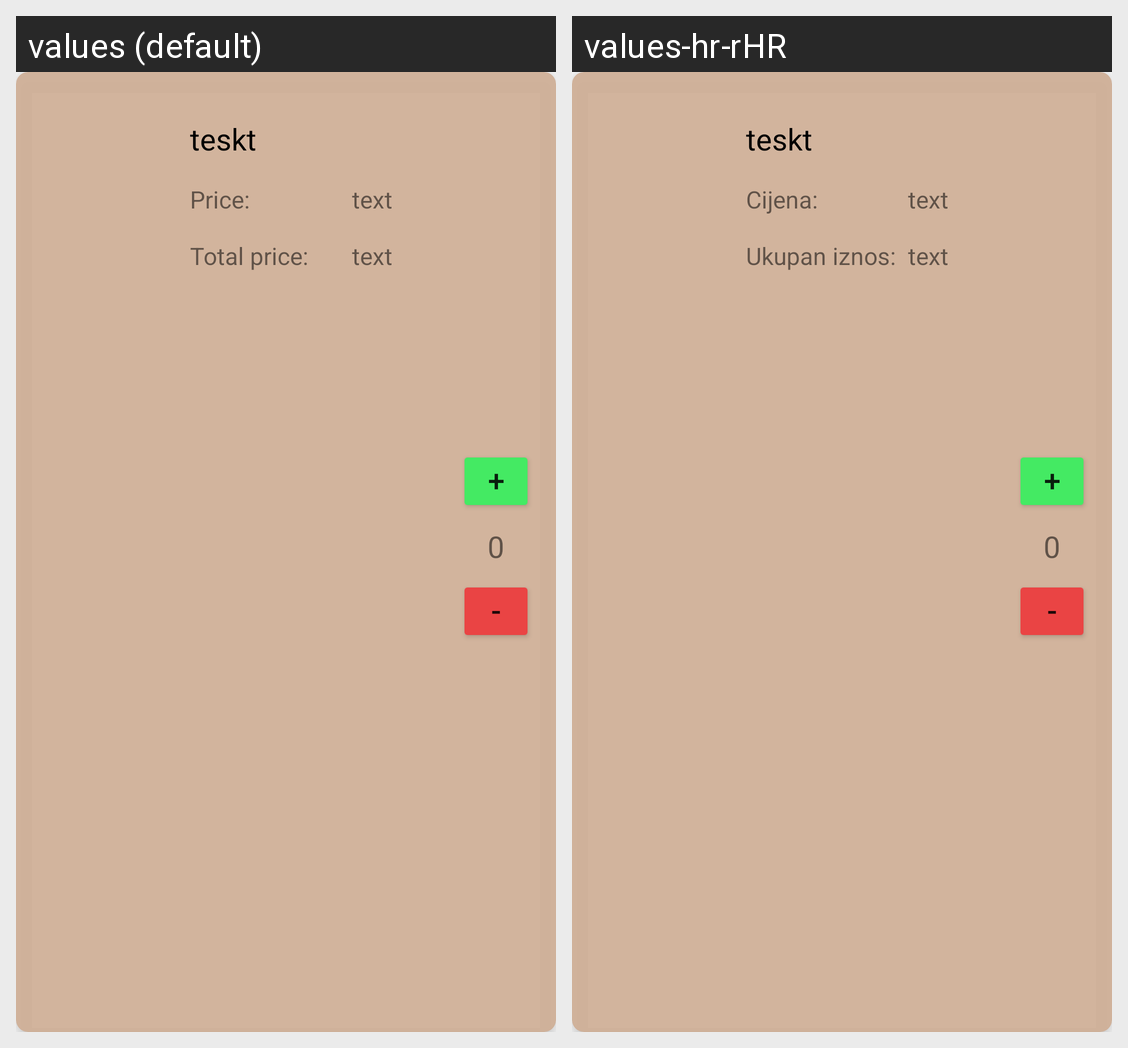

This grid shows one Android layout under two languages. Give, for every string resource on the screen, its name, the default text and each shown locale's text.
Android screen res/layout/cart_drink_item.xml rendered under 2 locales, left to right: values (default), values-hr-rHR. Device: Nexus 5 (rendered at 1080×1920; each locale shown at half size, 540×960, under a caption strip naming it); theme Theme.OnlineKonobar.
Strings drawn on this screen, with the default value and each locale's value (text and hints the layout hard-codes, and strings that could not be matched under every locale, appear in the picture but are not listed):

cart_drink_price
  values: Price:
  values-hr-rHR: Cijena:

cart_drink_total_price
  values: Total price:
  values-hr-rHR: Ukupan iznos:
